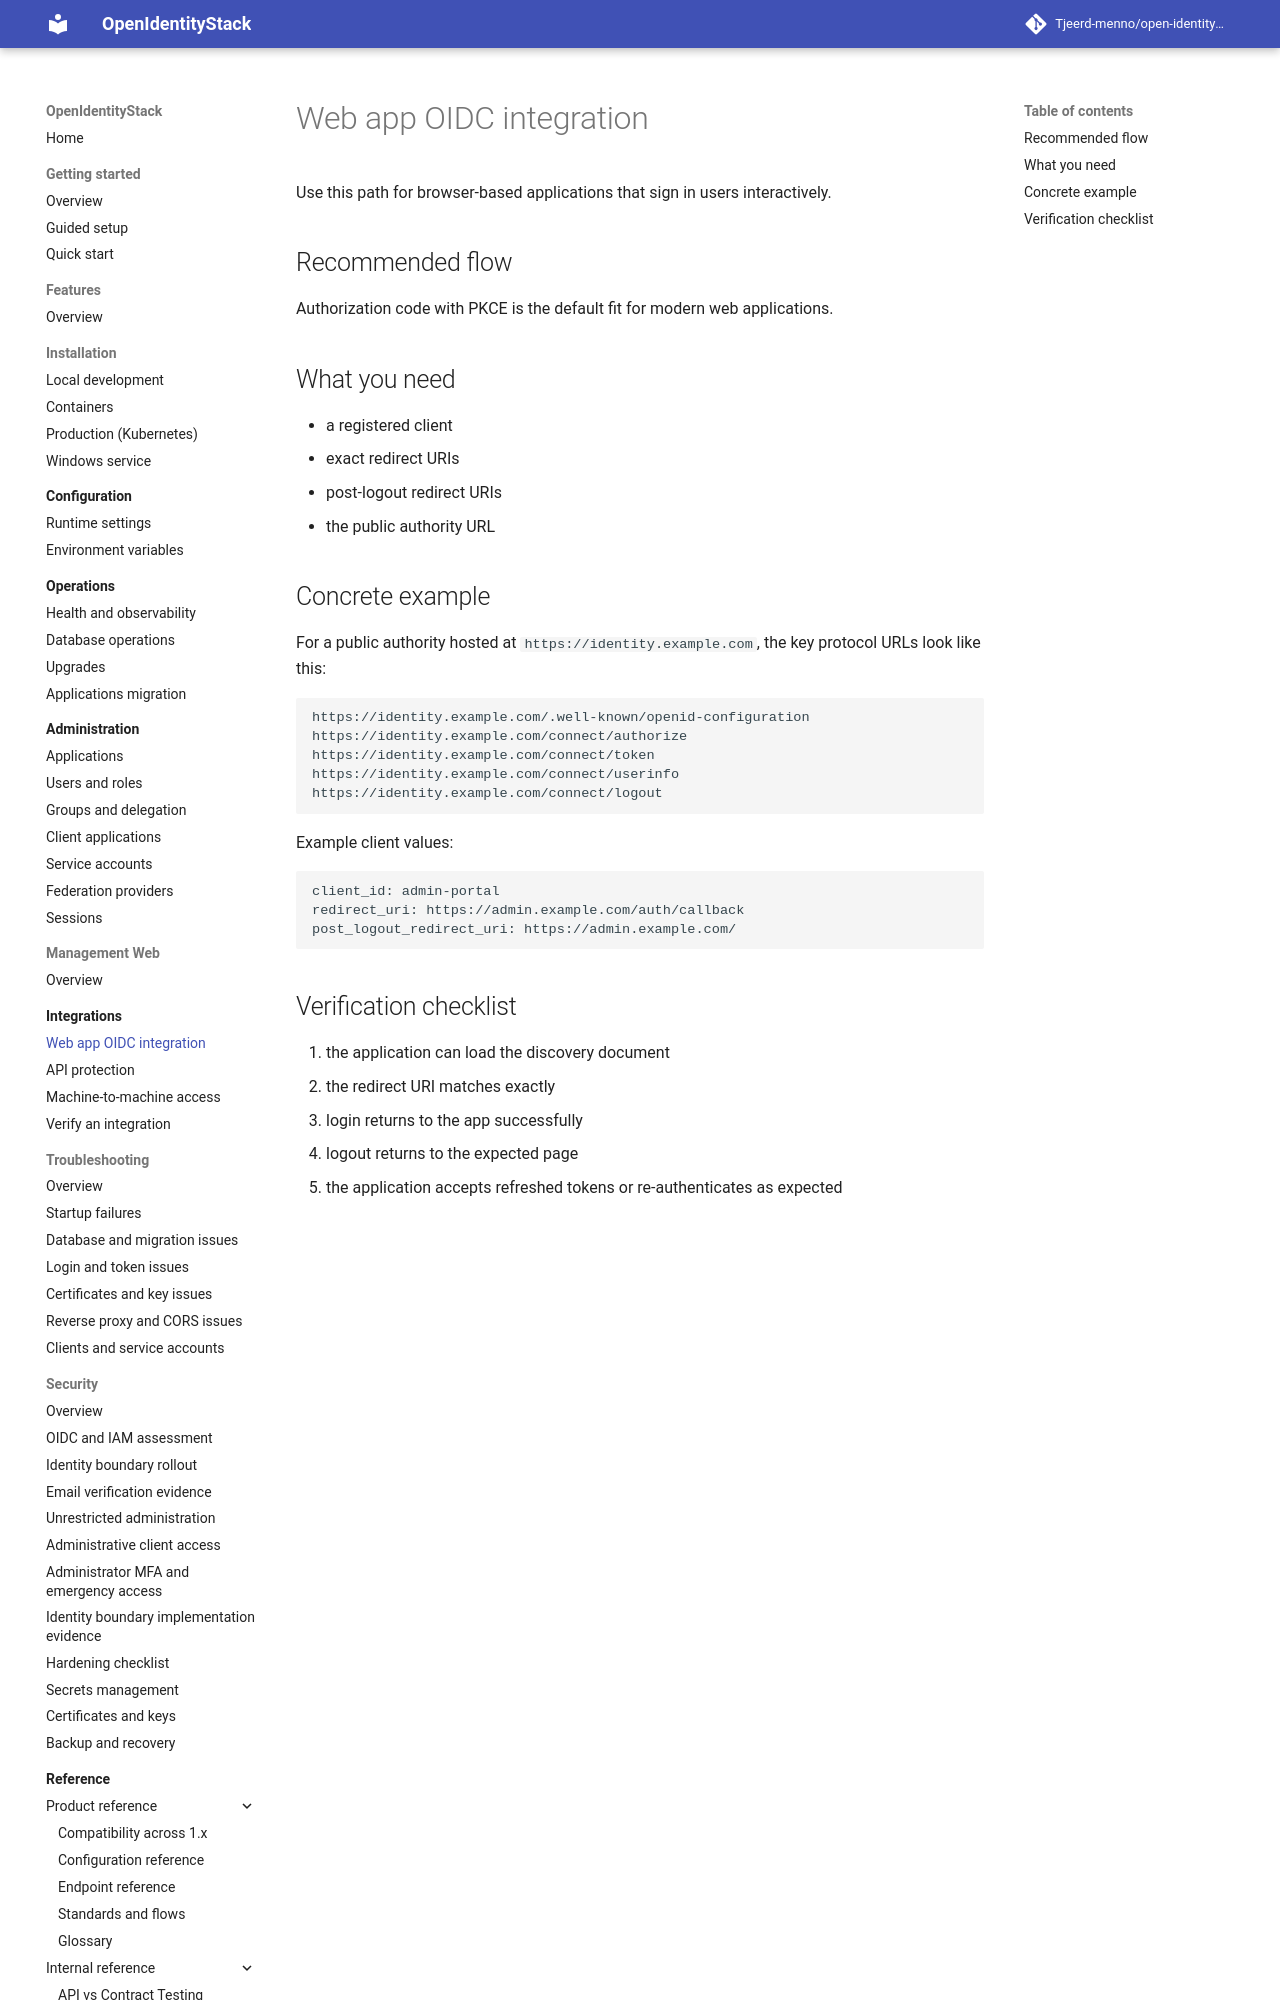

repository: Tjeerd-menno/open-identity-stack · page: integrations/web-app-oidc/index.html · generator: mkdocs

# Web app OIDC integration

Use this path for browser-based applications that sign in users interactively.

## Recommended flow

Authorization code with PKCE is the default fit for modern web applications.

## What you need

- a registered client
- exact redirect URIs
- post-logout redirect URIs
- the public authority URL
